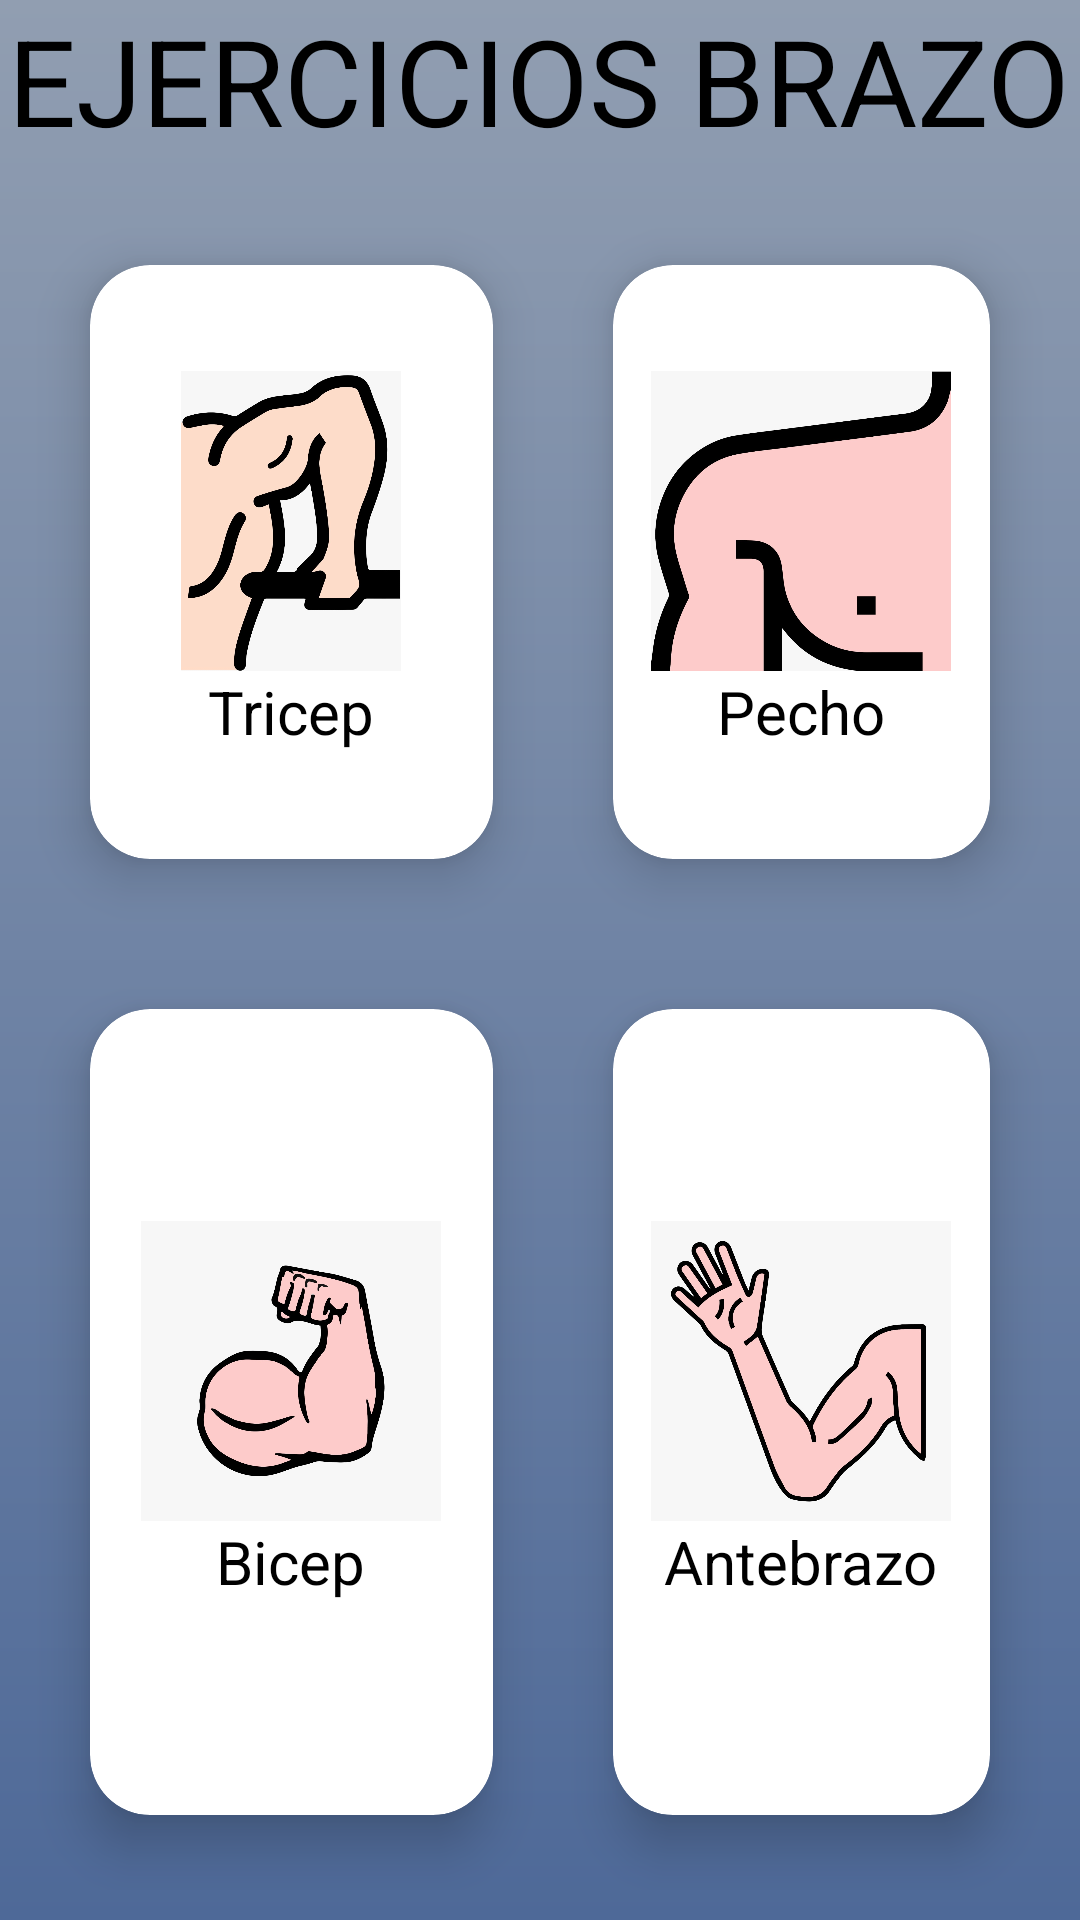

Write the Android layout XML for this screen, with the resource values it uses.
<!-- AndroidManifest.xml: application theme Theme.Cuidatv3 -->
<!-- res/layout/fragment__ejercicios_brazo_menu.xml -->
<?xml version="1.0" encoding="utf-8"?>
<LinearLayout xmlns:android="http://schemas.android.com/apk/res/android"
    xmlns:tools="http://schemas.android.com/tools"
    android:layout_width="match_parent"
    android:layout_height="match_parent"
    xmlns:app="http://schemas.android.com/apk/res-auto"
    android:background="@drawable/back_ejercicios"
    android:orientation="vertical"
    tools:context=".fragments.Ejercicios.fragment_EjerciciosBrazoMenu">

    <TextView
        android:id="@+id/textView7"
        android:layout_width="wrap_content"
        android:layout_height="wrap_content"
        android:textSize="40dp"
        android:gravity="center"
        android:textColor="@color/black"
        android:layout_gravity="center"
        android:text="EJERCICIOS BRAZO" />

    <GridLayout
        android:layout_width="match_parent"
        android:layout_height="match_parent"
        android:layout_marginTop="10dp"
        android:layout_margin="10dp"
        android:rowCount="2"
        android:alignmentMode="alignMargins"
        android:useDefaultMargins="true"
        android:columnCount="2">

        <androidx.cardview.widget.CardView
            android:layout_width="wrap_content"
            android:layout_height="wrap_content"
            android:id="@+id/cardview_tricep"
            android:layout_gravity="fill"
            android:layout_columnWeight="1"
            android:layout_rowWeight="1"
            android:layout_column="0"
            android:layout_row="0"
            app:cardCornerRadius="20dp"
            app:cardElevation="10dp"
            app:cardUseCompatPadding="true">

            <LinearLayout
                android:layout_width="wrap_content"
                android:layout_height="wrap_content"
                android:orientation="vertical"
                android:gravity="center"
                android:layout_gravity="center_vertical|center_horizontal">

                <ImageView
                    android:id="@+id/imageView10"
                    android:layout_width="100dp"
                    android:layout_height="100dp"
                    android:src="@drawable/tricep"/>

                <TextView
                    android:layout_width="wrap_content"
                    android:layout_height="wrap_content"
                    android:text="Tricep"
                    android:textColor="@color/black"
                    android:layout_gravity="center"
                    android:textSize="20dp"/>

            </LinearLayout>

        </androidx.cardview.widget.CardView>

        <androidx.cardview.widget.CardView
            android:layout_width="wrap_content"
            android:layout_height="wrap_content"
            android:id="@+id/cardview_pecho"
            android:layout_gravity="fill"
            android:layout_columnWeight="2"
            android:layout_rowWeight="2"
            android:layout_column="1"
            android:layout_row="0"
            app:cardCornerRadius="20dp"
            app:cardElevation="10dp"
            app:cardUseCompatPadding="true">

            <LinearLayout
                android:layout_width="wrap_content"
                android:layout_height="wrap_content"
                android:orientation="vertical"
                android:gravity="center"
                android:layout_gravity="center_vertical|center_horizontal">

                <ImageView
                    android:id="@+id/imageView11"
                    android:layout_width="100dp"
                    android:layout_height="100dp"
                    android:src="@drawable/hombro"/>

                <TextView
                    android:layout_width="wrap_content"
                    android:layout_height="wrap_content"
                    android:text="Pecho"
                    android:textColor="@color/black"
                    android:layout_gravity="center"
                    android:textSize="20dp"/>

            </LinearLayout>

        </androidx.cardview.widget.CardView>

        <androidx.cardview.widget.CardView
            android:layout_width="wrap_content"
            android:layout_height="wrap_content"
            android:id="@+id/cardview_antebrazo"
            android:layout_gravity="fill"
            android:layout_columnWeight="3"
            android:layout_rowWeight="2"
            android:layout_column="1"
            android:layout_row="1"
            app:cardCornerRadius="20dp"
            app:cardElevation="10dp"
            app:cardUseCompatPadding="true">

            <LinearLayout
                android:layout_width="wrap_content"
                android:layout_height="wrap_content"
                android:orientation="vertical"
                android:gravity="center"
                android:layout_gravity="center_vertical|center_horizontal">

                <ImageView
                    android:id="@+id/imageView13"
                    android:layout_width="100dp"
                    android:layout_height="100dp"
                    android:src="@drawable/antebrazo"/>

                <TextView
                    android:layout_width="wrap_content"
                    android:layout_height="wrap_content"
                    android:text="Antebrazo"
                    android:textColor="@color/black"
                    android:layout_gravity="center"
                    android:textSize="20dp"/>

            </LinearLayout>

        </androidx.cardview.widget.CardView>

        <androidx.cardview.widget.CardView
            android:layout_width="wrap_content"
            android:layout_height="wrap_content"
            android:id="@+id/cardview_bicep"
            android:layout_gravity="fill"
            android:layout_columnWeight="4"
            android:layout_rowWeight="4"
            android:layout_column="0"
            android:layout_row="1"
            app:cardCornerRadius="20dp"
            app:cardElevation="10dp"
            app:cardUseCompatPadding="true">

            <LinearLayout
                android:layout_width="wrap_content"
                android:layout_height="wrap_content"
                android:orientation="vertical"
                android:gravity="center"
                android:layout_gravity="center_vertical|center_horizontal">

                <ImageView
                    android:id="@+id/imageView14"
                    android:layout_width="100dp"
                    android:layout_height="100dp"
                    android:src="@drawable/bicep"/>

                <TextView
                    android:layout_width="wrap_content"
                    android:layout_height="wrap_content"
                    android:text="Bicep"
                    android:textColor="@color/black"
                    android:layout_gravity="center"
                    android:textSize="20dp"/>

            </LinearLayout>

        </androidx.cardview.widget.CardView>
    </GridLayout>

</LinearLayout>
<!-- resources referenced by this layout -->
<resources>
  <color name="black">#FF000000</color>
  <!-- drawable antebrazo: jpeg bitmap (drawable-v24, 89638 bytes) -->
  <!-- drawable back_ejercicios (drawable) -->
  <?xml version="1.0" encoding="utf-8"?>
  <shape xmlns:android="http://schemas.android.com/apk/res/android"
      android:shape="rectangle">
  
      <gradient android:startColor="#919EB1"
          android:endColor="#4E6998"
          android:angle="60"/>
  
  
  </shape>
  <!-- drawable bicep: jpeg bitmap (drawable-v24, 65077 bytes) -->
  <!-- drawable hombro: jpeg bitmap (drawable-v24, 44652 bytes) -->
  <!-- drawable tricep: jpeg bitmap (drawable-v24, 61840 bytes) -->
  <style name="Theme.Cuidatv3" parent="Theme.MaterialComponents.DayNight.DarkActionBar">
          
          <item name="colorPrimary">@color/purple_500</item>
          <item name="colorPrimaryVariant">@color/purple_700</item>
          <item name="colorOnPrimary">@color/white</item>
          
          <item name="colorSecondary">@color/teal_200</item>
          <item name="colorSecondaryVariant">@color/teal_700</item>
          <item name="colorOnSecondary">@color/black</item>
          
          <item name="android:statusBarColor" tools:targetApi="l">?attr/colorPrimaryVariant</item>
          
      </style>
  <color name="purple_500">#FF6200EE</color>
  <color name="purple_700">#FF3700B3</color>
  <color name="white">#FFFFFFFF</color>
  <color name="teal_200">#FF03DAC5</color>
  <color name="teal_700">#FF018786</color>
</resources>
